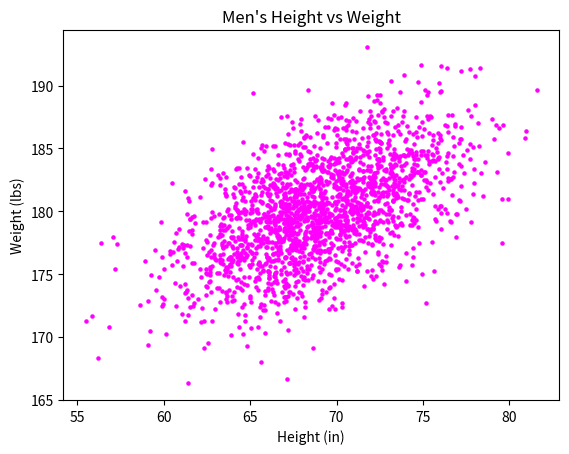

The matplotlib source for this figure:
#!/usr/bin/env python3
import numpy as np
import matplotlib.pyplot as plt

mean = [69, 0]
cov = [[15, 8], [8, 15]]
np.random.seed(5)
x, y = np.random.multivariate_normal(mean, cov, 2000).T

y += 180

plt.scatter(x, y, color='magenta', s=5)
plt.title("Men's Height vs Weight")
plt.xlabel('Height (in)')
plt.ylabel('Weight (lbs)')

plt.show()
